Dataset: HAM10000 (GitHub, adikuma/Skin-Lesion-Classification). Classes: akiec, bcc, bkl, mel, vasc.

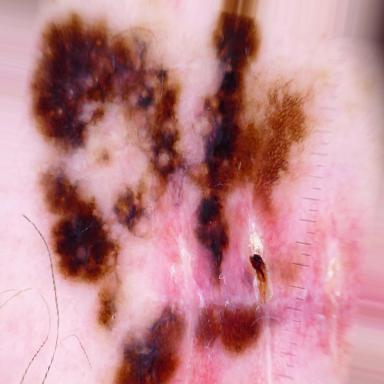
Label: mel

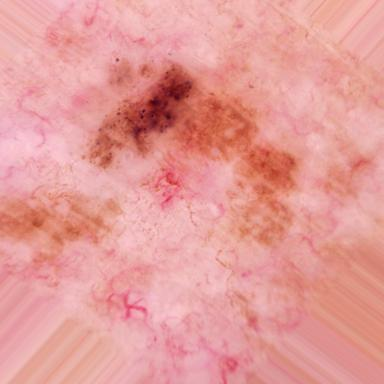
Label: bcc

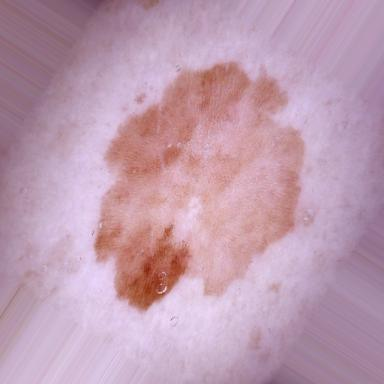
Label: bkl

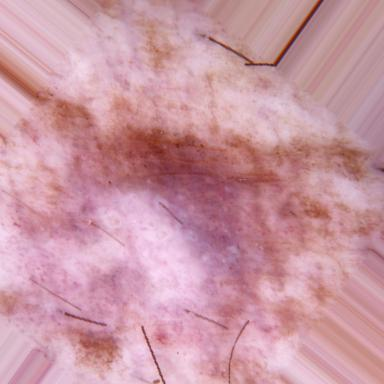
Label: akiec

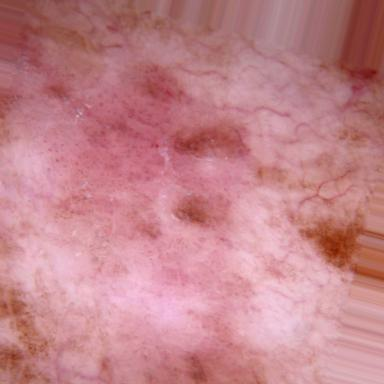
Label: akiec

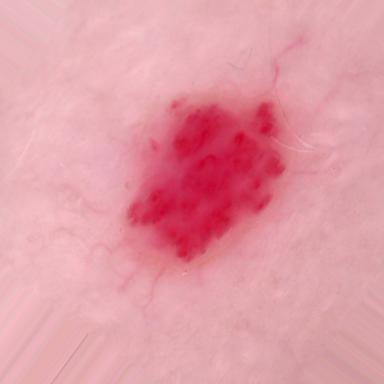
Label: vasc
